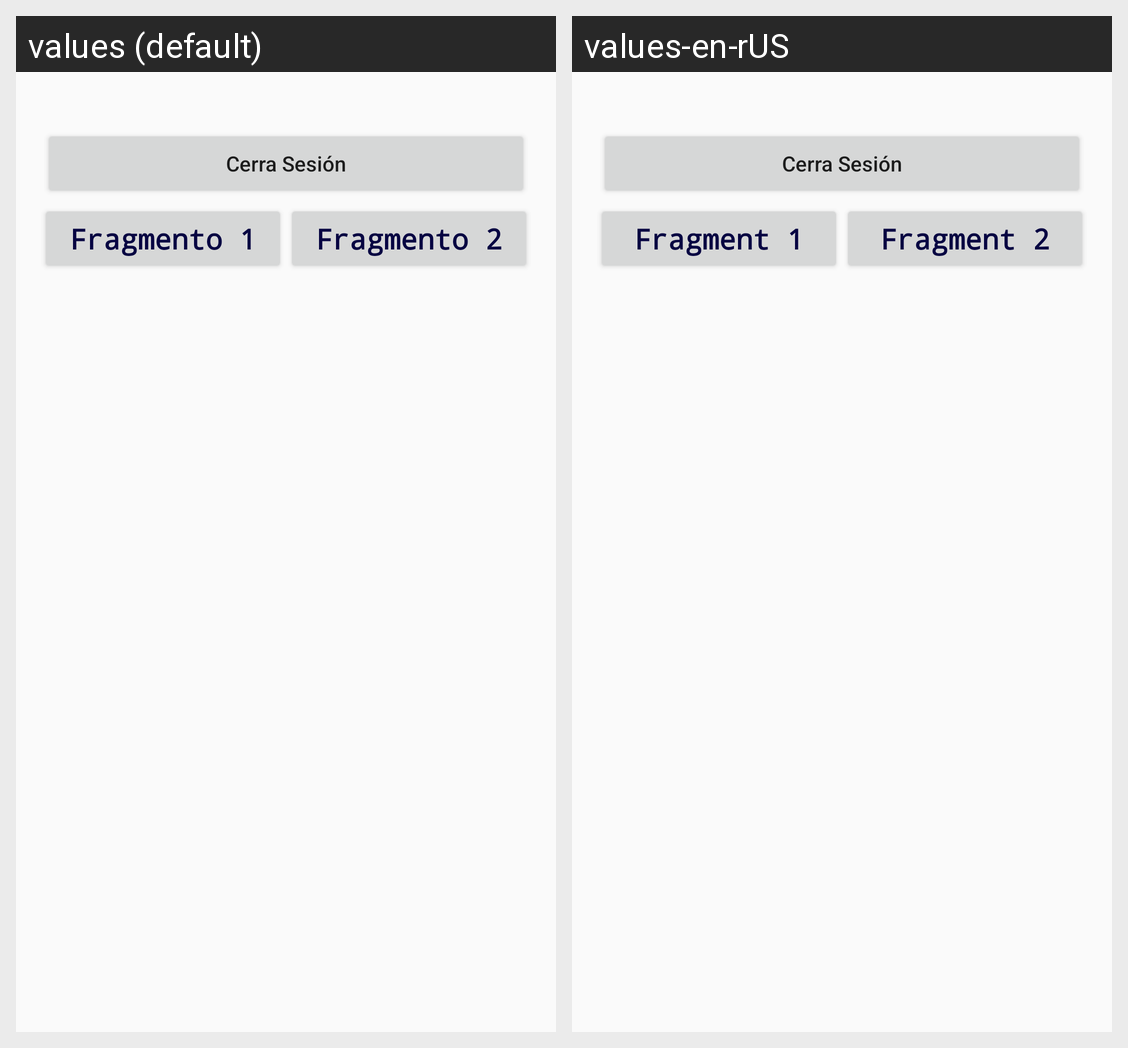

The Android screen above is rendered under two locales of the same app. Produce the string resources it draws, with the default and per-locale values.
Android screen res/layout/activity_detail.xml rendered under 2 locales, left to right: values (default), values-en-rUS. Device: Nexus 5 (rendered at 1080×1920; each locale shown at half size, 540×960, under a caption strip naming it); theme AppTheme.
Strings drawn on this screen, with the default value and each locale's value (text and hints the layout hard-codes, and strings that could not be matched under every locale, appear in the picture but are not listed):

btnFragmento1
  values: Fragmento 1
  values-en-rUS: Fragment 1

btnFragmento2
  values: Fragmento 2
  values-en-rUS: Fragment 2
